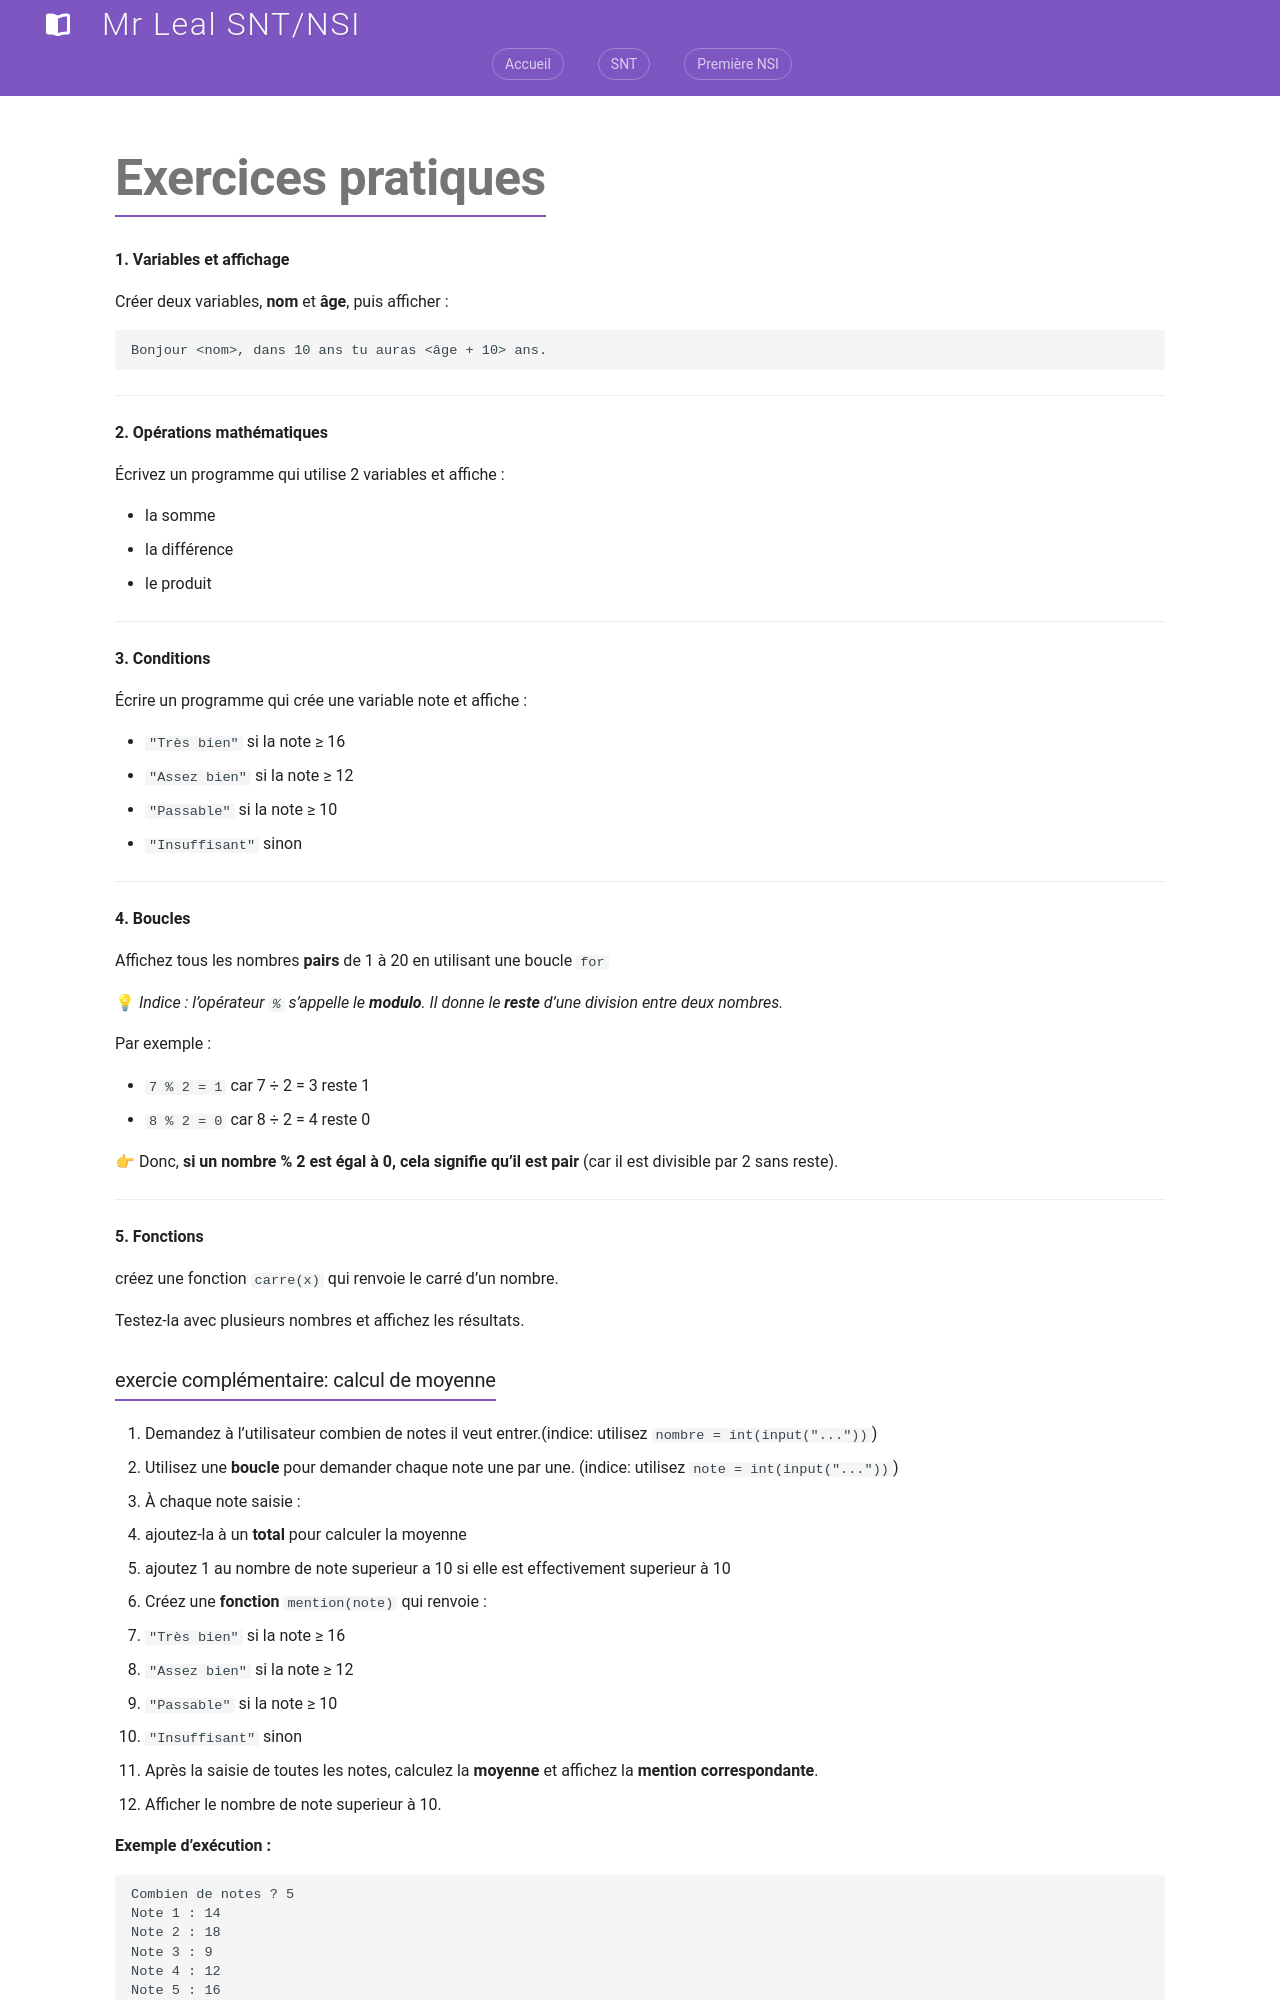

repository: jemangedespatate/projet_mkdocs · page: SNT/Programmation_Python/exercices/exercice_comp/index.html · generator: mkdocs

# Exercices pratiques

**1. Variables et affichage**

Créer deux variables, **nom** et **âge**, puis afficher :

```
Bonjour <nom>, dans 10 ans tu auras <âge + 10> ans.
```

---

**2. Opérations mathématiques**

Écrivez un programme qui utilise 2 variables et affiche :

* la somme
* la différence
* le produit

---

**3. Conditions**

Écrire un programme qui crée une variable note et affiche :

* `"Très bien"` si la note ≥ 16
* `"Assez bien"` si la note ≥ 12
* `"Passable"` si la note ≥ 10
* `"Insuffisant"` sinon

---

**4. Boucles**

Affichez tous les nombres **pairs** de 1 à 20 en utilisant une boucle `for`

💡 *Indice : l’opérateur `%` s’appelle le **modulo**. Il donne le **reste** d’une division entre deux nombres.*

Par exemple :

* `7 % 2 = 1` car 7 ÷ 2 = 3 reste 1
* `8 % 2 = 0` car 8 ÷ 2 = 4 reste 0

👉 Donc, **si un nombre % 2 est égal à 0, cela signifie qu’il est pair** (car il est divisible par 2 sans reste).

---

**5. Fonctions**

créez une fonction `carre(x)` qui renvoie le carré d’un nombre.

Testez-la avec plusieurs nombres et affichez les résultats.
